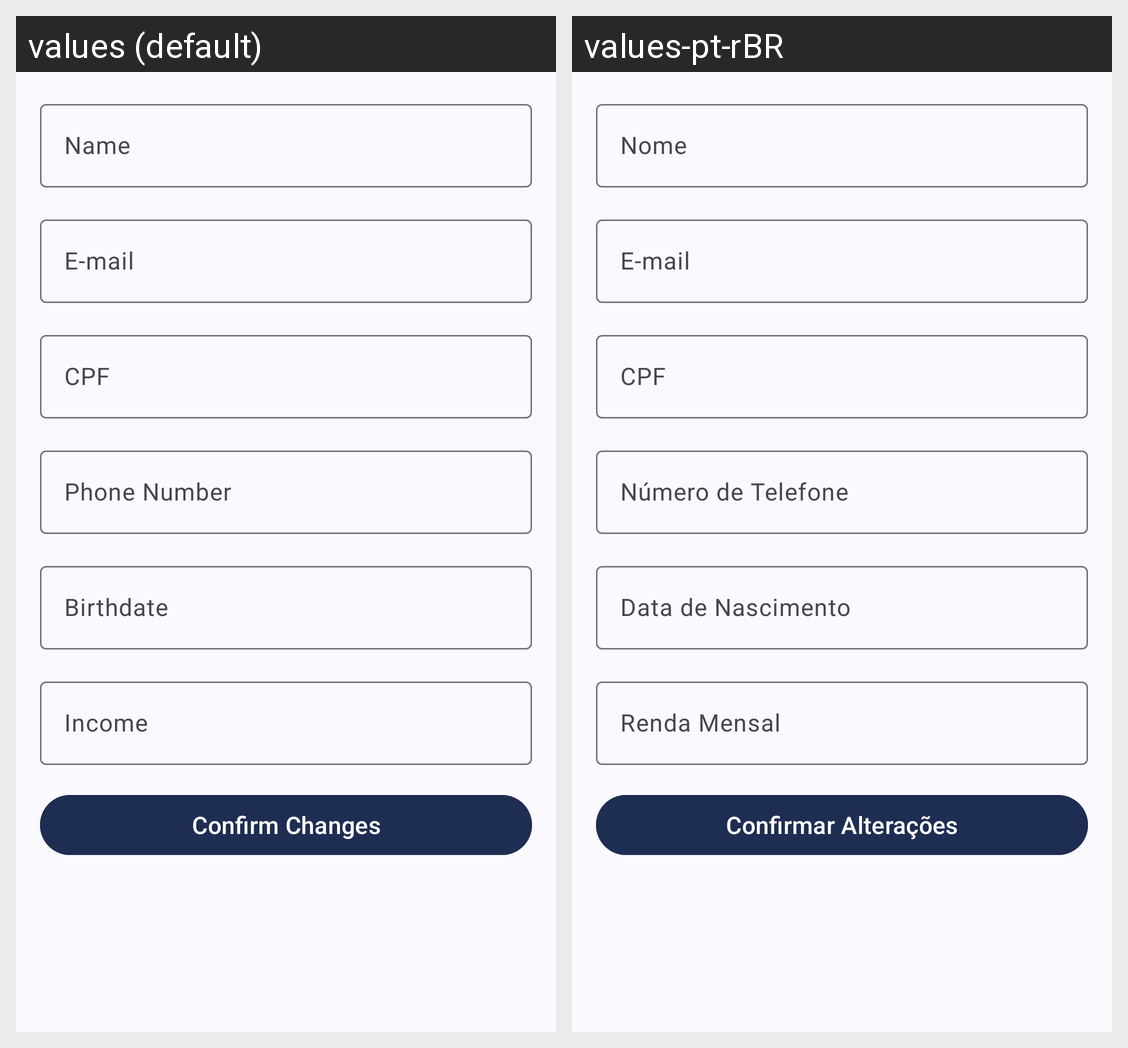

Locale-by-locale string values for the Android screen shown in this grid:
Android screen res/layout/fragment_edit_user_profile.xml rendered under 2 locales, left to right: values (default), values-pt-rBR. Device: Nexus 5 (rendered at 1080×1920; each locale shown at half size, 540×960, under a caption strip naming it); theme Base.Theme.FitFinance.
Strings drawn on this screen, with the default value and each locale's value (text and hints the layout hard-codes, and strings that could not be matched under every locale, appear in the picture but are not listed):

txt_hint_name
  values: Name
  values-pt-rBR: Nome

txt_hint_email
  values: E-mail
  values-pt-rBR: E-mail  [not translated; the default value is used]

txt_hint_cpf
  values: CPF
  values-pt-rBR: CPF  [not translated; the default value is used]

txt_hint_phone
  values: Phone Number
  values-pt-rBR: Número de Telefone

txt_hint_birthdate
  values: Birthdate
  values-pt-rBR: Data de Nascimento

txt_hint_income
  values: Income
  values-pt-rBR: Renda Mensal

txt_confirm_changes
  values: Confirm Changes
  values-pt-rBR: Confirmar Alterações
